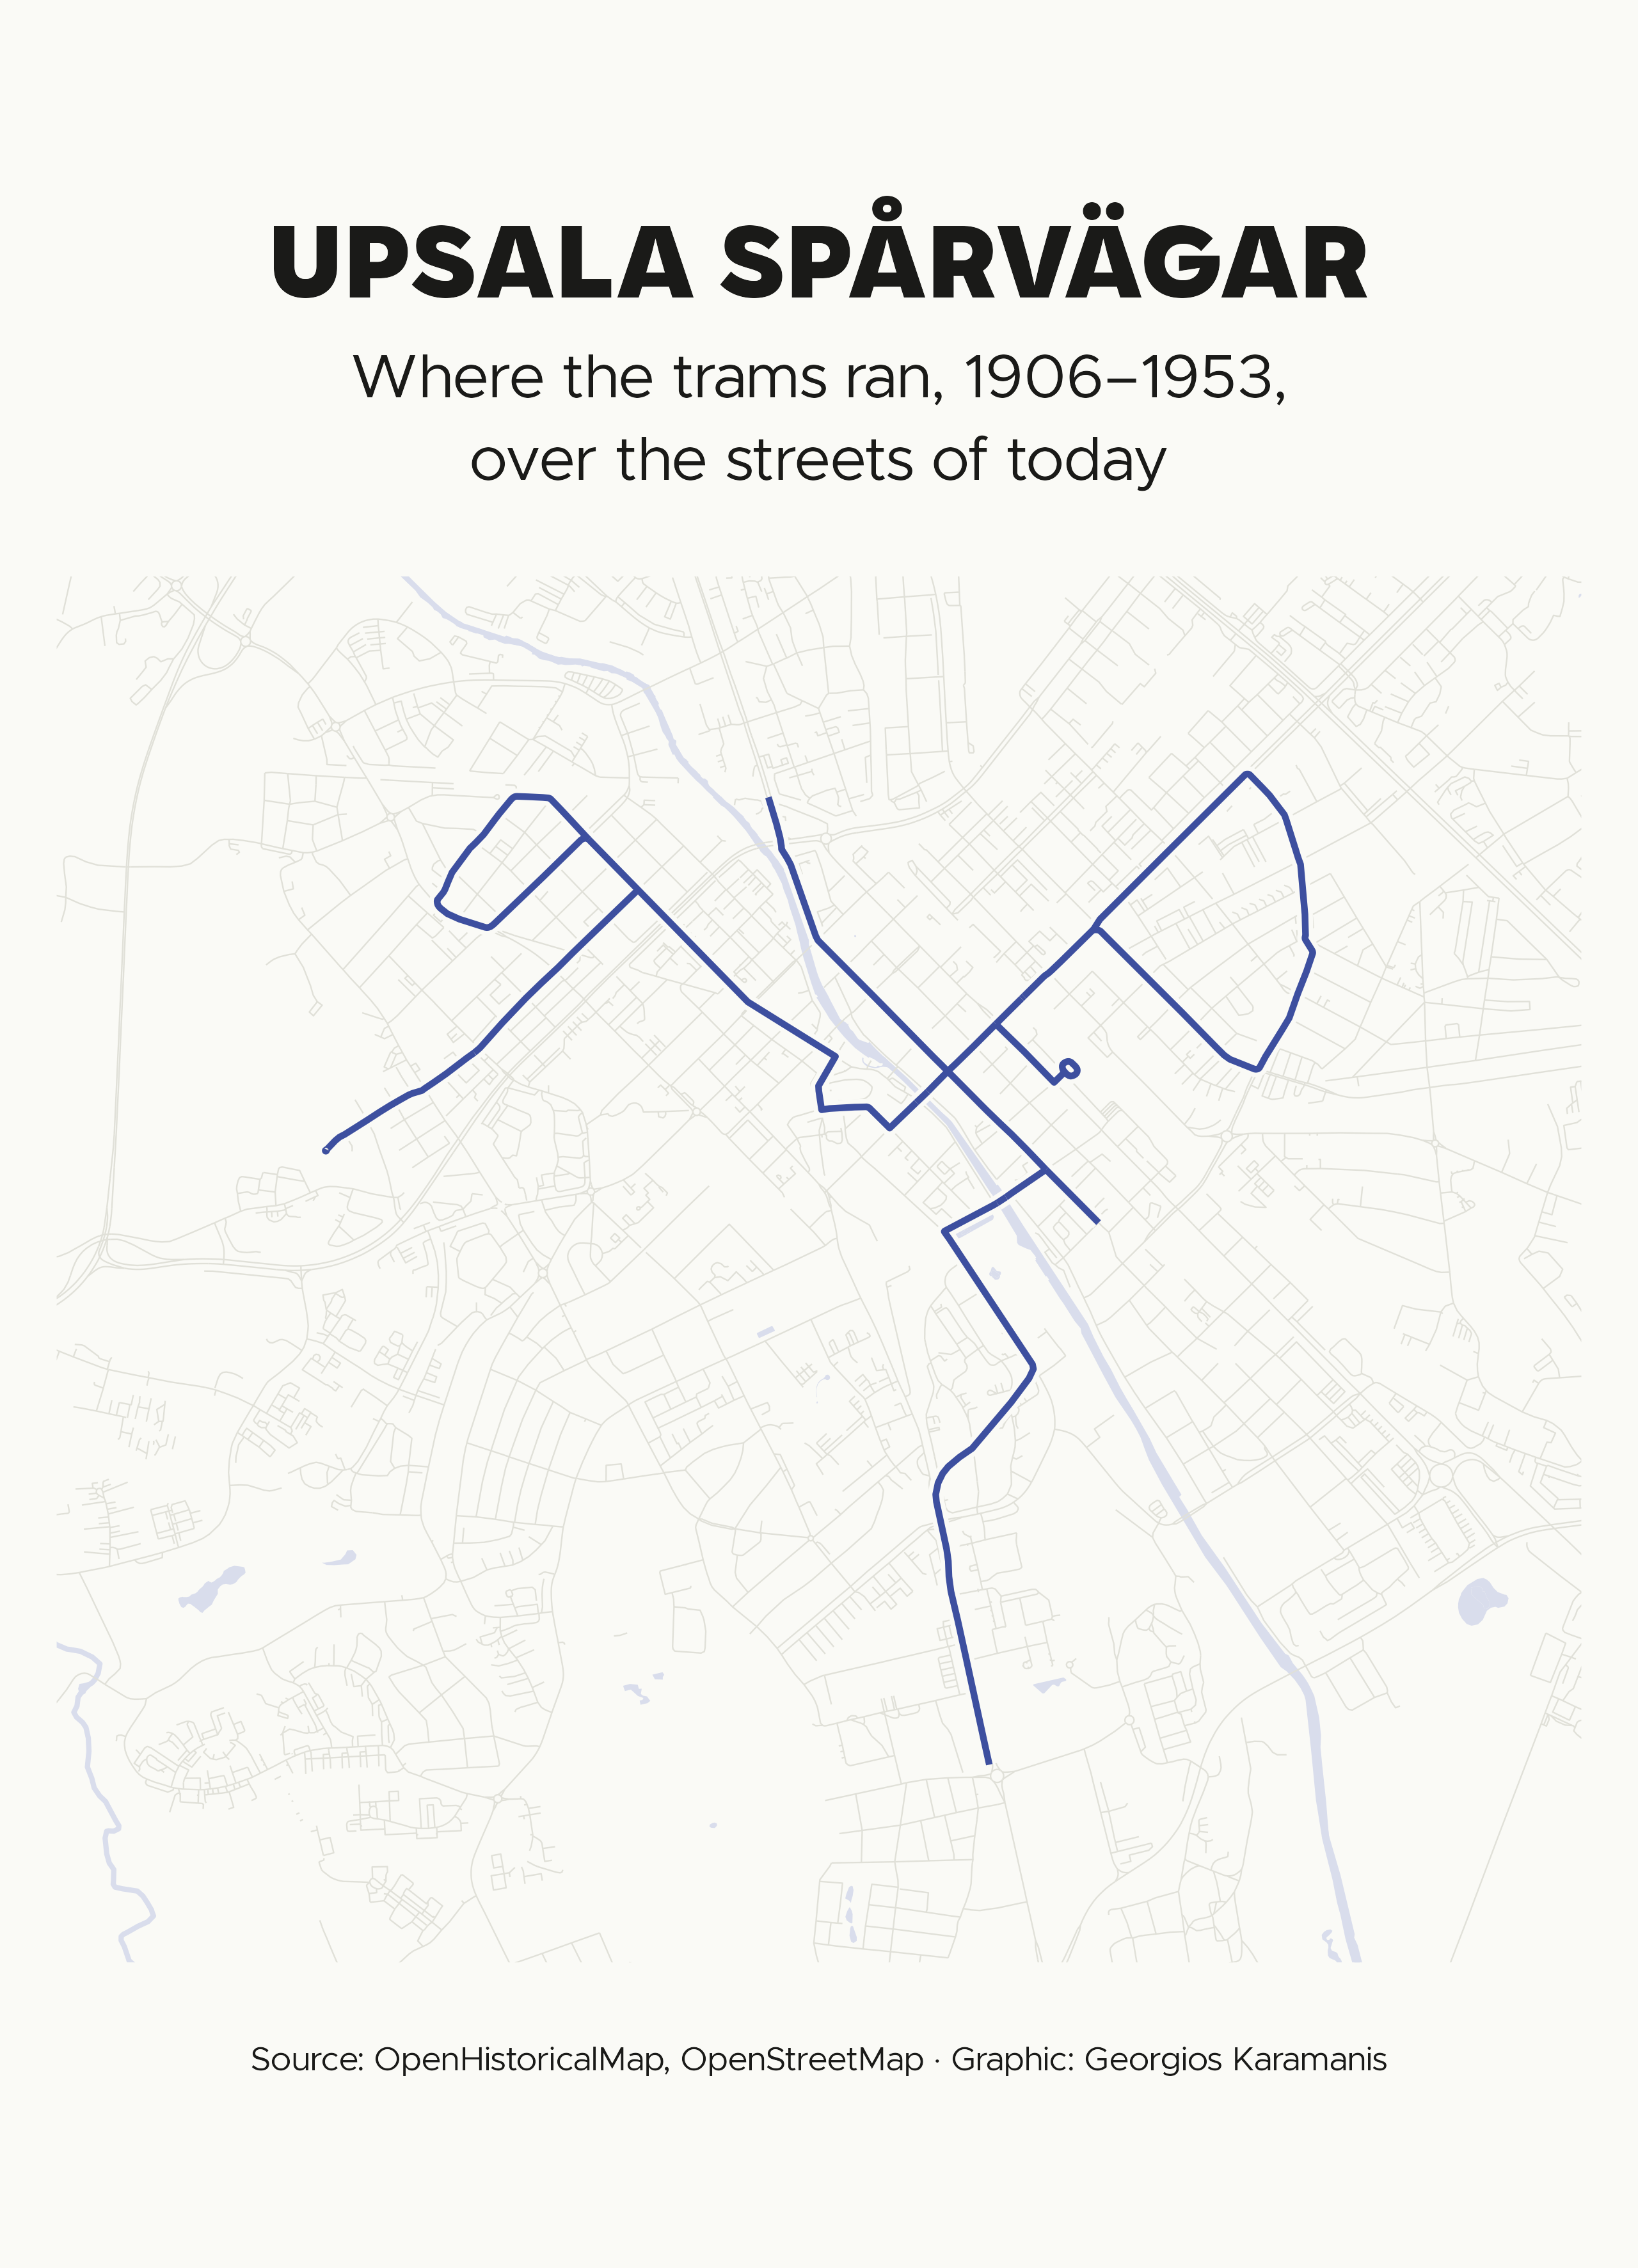

This chart was generated by the following R code:
library(tidyverse)
library(sf)
library(camcorder)

source(here::here("2026/R/helpers.R"))

gg_record(here::here("30daymap-temp"), width = map_width, height = map_height, units = "in", dpi = 320)

# Tram lines (1906-1953) from OpenHistoricalMap's Overpass
tram <- cached("ohm-tram", {
  osmdata::set_overpass_url("https://overpass-api.openhistoricalmap.org/api/interpreter")
  res <- osmdata::opq(bb_city, timeout = 300) |>
    osmdata::add_osm_feature("railway", "tram") |>
    osmdata::osmdata_sf()
  osmdata::set_overpass_url("https://overpass-api.de/api/interpreter")
  res
})

tram_lines <- tram$osm_lines |>
  select(osm_id, any_of(c("name", "start_date", "end_date"))) |>
  st_transform(crs_se)

roads <- osm_roads()
water <- osm_water()
area <- st_buffer(st_union(tram_lines), 600) |> st_bbox()
centre <- c((area[1] + area[3]) / 2, (area[2] + area[4]) / 2)
half_height <- max((area[4] - area[2]) / 2, (area[3] - area[1]) / 2 / 1.1)
half_width <- half_height * 1.1

ggplot() +
  geom_sf(data = water, fill = clr_water, color = NA) +
  geom_sf(data = roads, color = clr_road, linewidth = 0.25) +
  geom_sf(data = tram_lines, color = clr_bg, linewidth = 2.6) +
  geom_sf(data = tram_lines, color = clr_accent2, linewidth = 1.1) +
  coord_sf(xlim = centre[1] + c(-1, 1) * half_width, ylim = centre[2] + c(-1, 1) * half_height, expand = FALSE) +
  labs(
    title = "UPSALA SPÅRVÄGAR",
    subtitle = "Where the trams ran, 1906–1953,\nover the streets of today",
    caption = caption_src("OpenHistoricalMap, OpenStreetMap")
  ) +
  theme_map()

record_polaroid()
